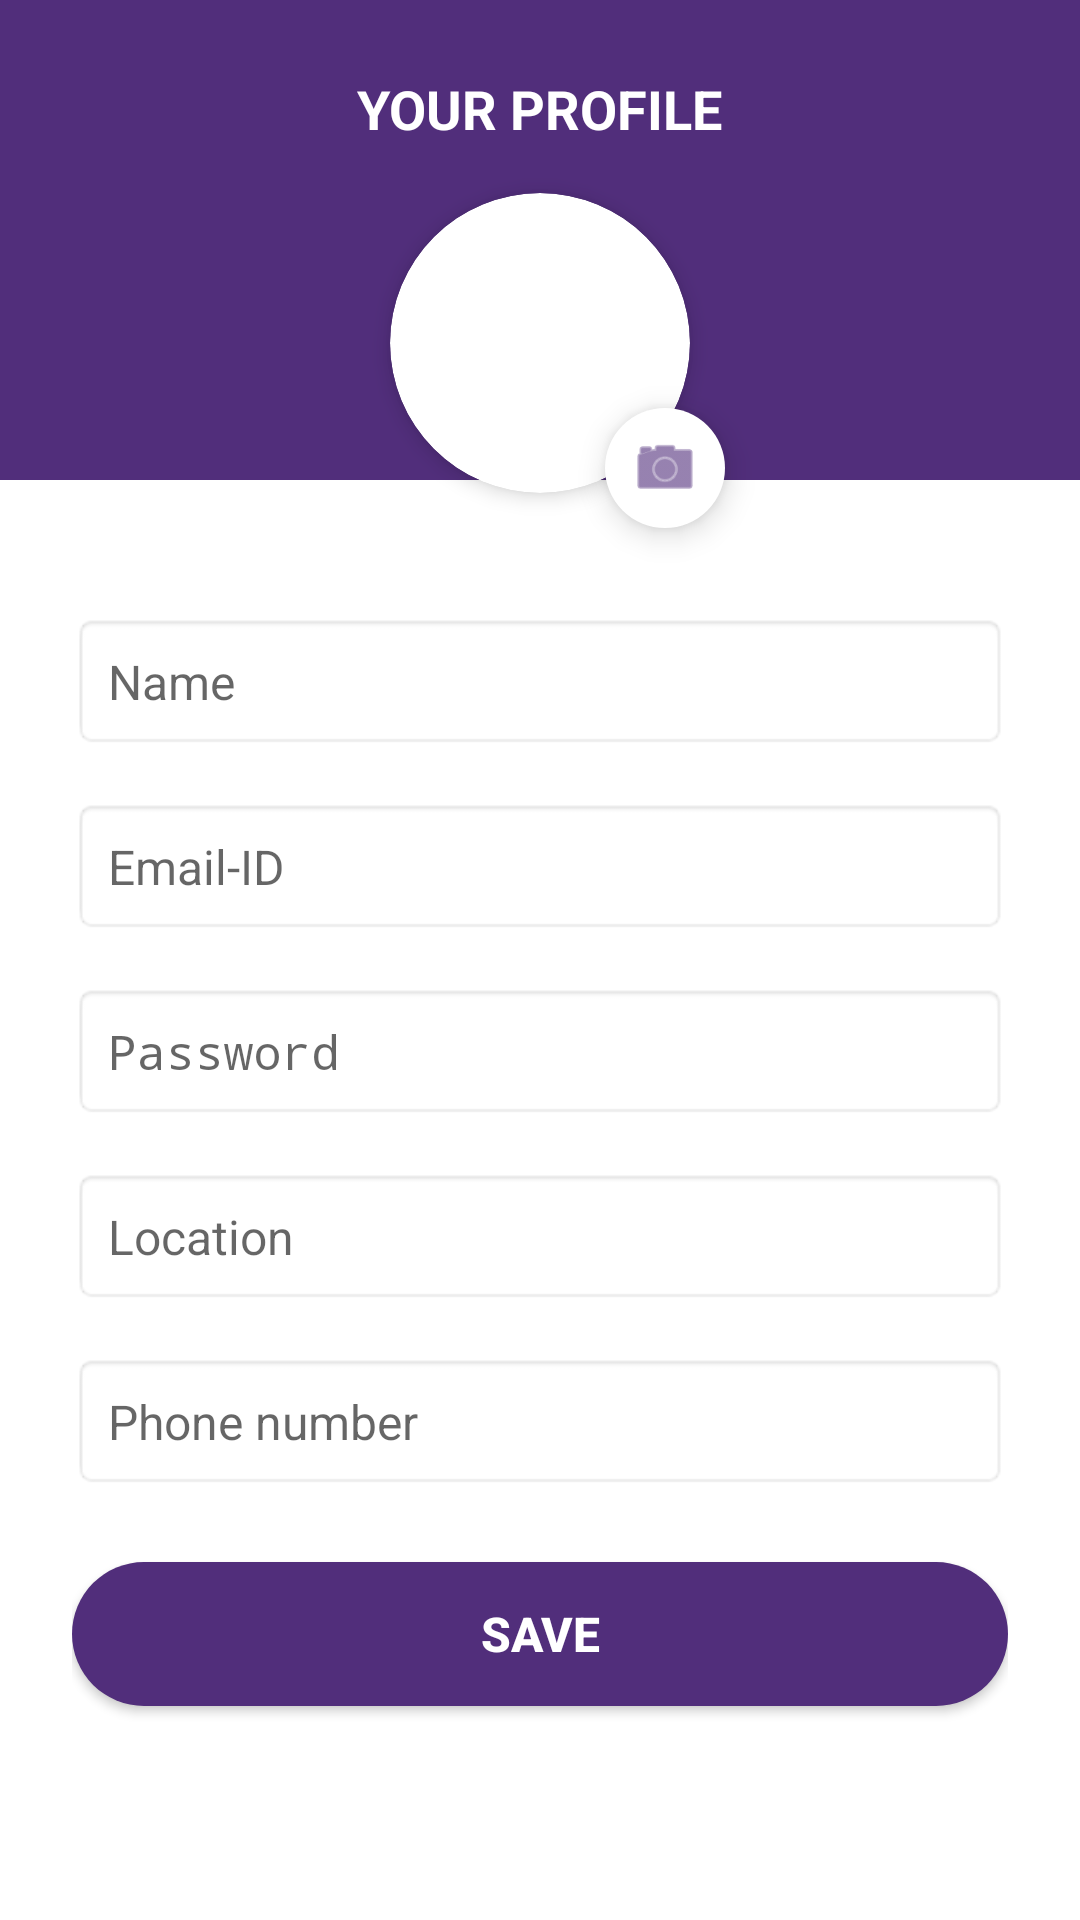

Reconstruct the res/layout file that produces this screen, plus the resources it refers to.
<!-- AndroidManifest.xml: activity theme Theme.AppCompat.Light.NoActionBar -->
<!-- res/layout/activity_profile.xml -->
<?xml version="1.0" encoding="utf-8"?>
<androidx.constraintlayout.widget.ConstraintLayout xmlns:android="http://schemas.android.com/apk/res/android"
    xmlns:app="http://schemas.android.com/apk/res-auto"
    xmlns:tools="http://schemas.android.com/tools"
    android:layout_width="match_parent"
    android:layout_height="match_parent"
    android:background="#FFFFFF">

    
    <View
        android:id="@+id/header_bg"
        android:layout_width="match_parent"
        android:layout_height="160dp"
        android:background="#512E7B"
        app:layout_constraintTop_toTopOf="parent" />

    <TextView
        android:id="@+id/title_text"
        android:layout_width="wrap_content"
        android:layout_height="wrap_content"
        android:layout_marginTop="24dp"
        android:text="YOUR PROFILE"
        android:textColor="#FFFFFF"
        android:textSize="18sp"
        android:textStyle="bold"
        app:layout_constraintEnd_toEndOf="parent"
        app:layout_constraintStart_toStartOf="parent"
        app:layout_constraintTop_toTopOf="parent" />

    
    <androidx.cardview.widget.CardView
        android:id="@+id/profile_image_card"
        android:layout_width="100dp"
        android:layout_height="100dp"
        android:layout_marginTop="16dp"
        app:cardCornerRadius="50dp"
        app:cardElevation="4dp"
        app:layout_constraintEnd_toEndOf="parent"
        app:layout_constraintStart_toStartOf="parent"
        app:layout_constraintTop_toBottomOf="@id/title_text">

        <ImageView
            android:id="@+id/profile_image"
            android:layout_width="match_parent"
            android:layout_height="match_parent"
            android:scaleType="centerCrop"
            android:src="@drawable/ic_profile"
            android:contentDescription="Profile picture" />
    </androidx.cardview.widget.CardView>

    <com.google.android.material.floatingactionbutton.FloatingActionButton
        android:id="@+id/fab_add_photo"
        android:layout_width="wrap_content"
        android:layout_height="wrap_content"
        android:layout_marginEnd="-12dp"
        android:layout_marginBottom="-12dp"
        android:backgroundTint="#FFFFFF"
        android:src="@android:drawable/ic_menu_camera"
        app:borderWidth="0dp"
        app:fabSize="mini"
        app:layout_constraintBottom_toBottomOf="@id/profile_image_card"
        app:layout_constraintEnd_toEndOf="@id/profile_image_card"
        app:tint="#512E7B" />

    
    <ScrollView
        android:layout_width="match_parent"
        android:layout_height="0dp"
        android:layout_marginTop="16dp"
        android:fillViewport="true"
        android:paddingStart="16dp"
        android:paddingEnd="16dp"
        app:layout_constraintBottom_toBottomOf="parent"
        app:layout_constraintTop_toBottomOf="@id/profile_image_card">

        <LinearLayout
            android:layout_width="match_parent"
            android:layout_height="wrap_content"
            android:orientation="vertical"
            android:padding="8dp">

            
            <EditText
                android:id="@+id/edit_name"
                android:layout_width="match_parent"
                android:layout_height="wrap_content"
                android:layout_marginTop="16dp"
                android:background="@android:drawable/editbox_background"
                android:hint="Name"
                android:inputType="textPersonName"
                android:padding="12dp"
                android:textColor="#333333"
                android:textSize="16sp" />

            
            <EditText
                android:id="@+id/edit_email"
                android:layout_width="match_parent"
                android:layout_height="wrap_content"
                android:layout_marginTop="16dp"
                android:background="@android:drawable/editbox_background"
                android:hint="Email-ID"
                android:inputType="textEmailAddress"
                android:padding="12dp"
                android:textColor="#333333"
                android:textSize="16sp" />

            
            <EditText
                android:id="@+id/edit_password"
                android:layout_width="match_parent"
                android:layout_height="wrap_content"
                android:layout_marginTop="16dp"
                android:background="@android:drawable/editbox_background"
                android:hint="Password"
                android:inputType="textPassword"
                android:padding="12dp"
                android:textColor="#333333"
                android:textSize="16sp" />

            
            <EditText
                android:id="@+id/edit_location"
                android:layout_width="match_parent"
                android:layout_height="wrap_content"
                android:layout_marginTop="16dp"
                android:background="@android:drawable/editbox_background"
                android:hint="Location"
                android:inputType="textPostalAddress"
                android:padding="12dp"
                android:textColor="#333333"
                android:textSize="16sp" />

            
            <EditText
                android:id="@+id/edit_phone"
                android:layout_width="match_parent"
                android:layout_height="wrap_content"
                android:layout_marginTop="16dp"
                android:background="@android:drawable/editbox_background"
                android:hint="Phone number"
                android:inputType="phone"
                android:padding="12dp"
                android:textColor="#333333"
                android:textSize="16sp" />

            
            <Button
                android:id="@+id/btn_save"
                android:layout_width="match_parent"
                android:layout_height="wrap_content"
                android:layout_marginTop="24dp"
                android:layout_marginBottom="24dp"
                android:background="@drawable/rounded_button"
                android:paddingTop="12dp"
                android:paddingBottom="12dp"
                android:text="SAVE"
                android:textColor="#FFFFFF"
                android:textSize="16sp"
                android:textStyle="bold" />

            
            <ProgressBar
                android:id="@+id/progress_bar"
                style="?android:attr/progressBarStyleHorizontal"
                android:layout_width="match_parent"
                android:layout_height="wrap_content"
                android:layout_marginTop="8dp"
                android:visibility="gone" />

        </LinearLayout>
    </ScrollView>

</androidx.constraintlayout.widget.ConstraintLayout>
<!-- resources referenced by this layout -->
<resources>
  <!-- drawable rounded_button (drawable) -->
  <?xml version="1.0" encoding="utf-8"?>
  <shape xmlns:android="http://schemas.android.com/apk/res/android"
      android:shape="rectangle">
      <solid android:color="#512E7B" />
      <corners android:radius="25dp" />
  </shape>
</resources>
